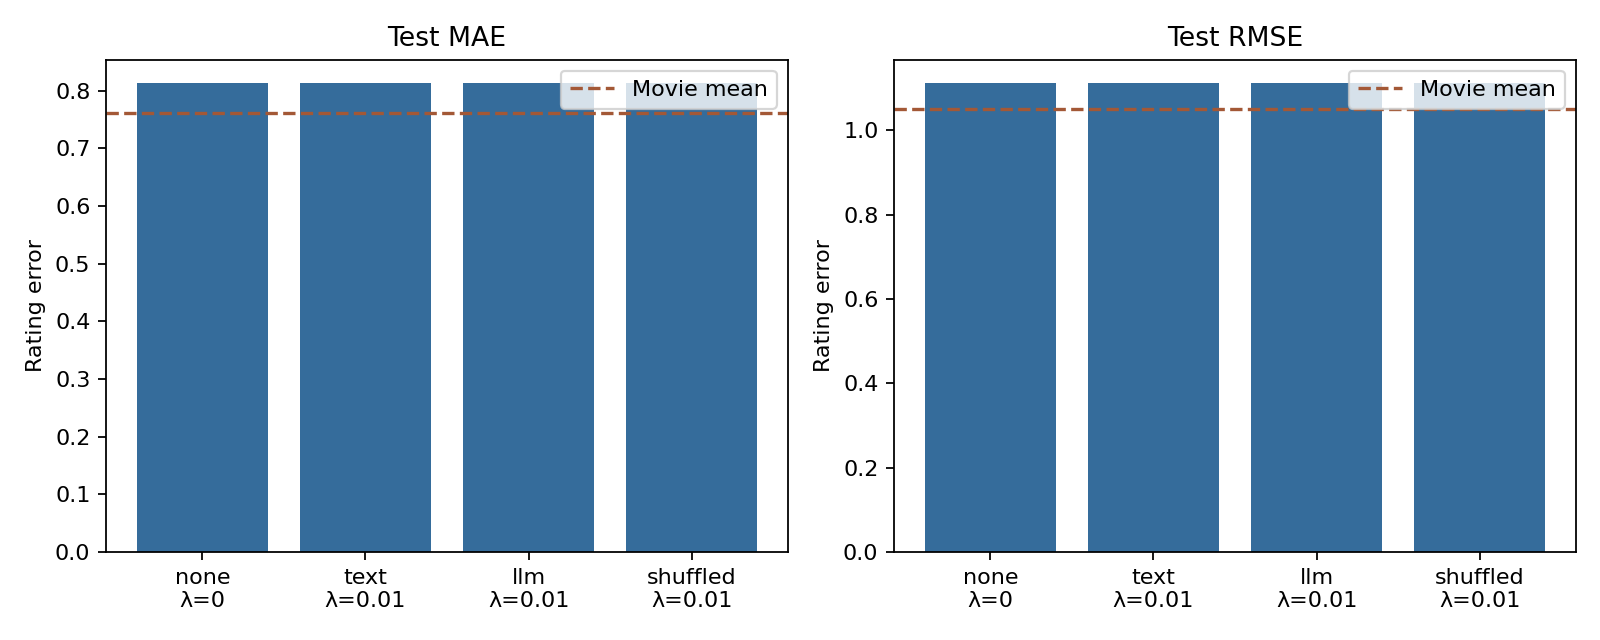

The table this chart was drawn from, first rows:
run, teacher, overlap_fraction, real_users, real_ratings, pseudo_weight, mae, rmse, movie_mean_mae, movie_mean_rmse, requested_pairs, matched_pairs, changed_label_fraction
/Users/parjanyapandey/Programming/Master…, none, 0.01, 890, 13792, 0.0, 0.8131, 1.111, 0.762, 1.051, 0, 0, 
/Users/parjanyapandey/Programming/Master…, text, 0.01, 890, 13792, 0.01, 0.8129, 1.111, 0.762, 1.051, 1000, 927, 0.2352
/Users/parjanyapandey/Programming/Master…, llm, 0.01, 890, 13792, 0.01, 0.8128, 1.111, 0.762, 1.051, 1000, 927, 0.2352
/Users/parjanyapandey/Programming/Master…, shuffled, 0.01, 890, 13792, 0.01, 0.8128, 1.111, 0.762, 1.051, 1000, 927, 0.2352
